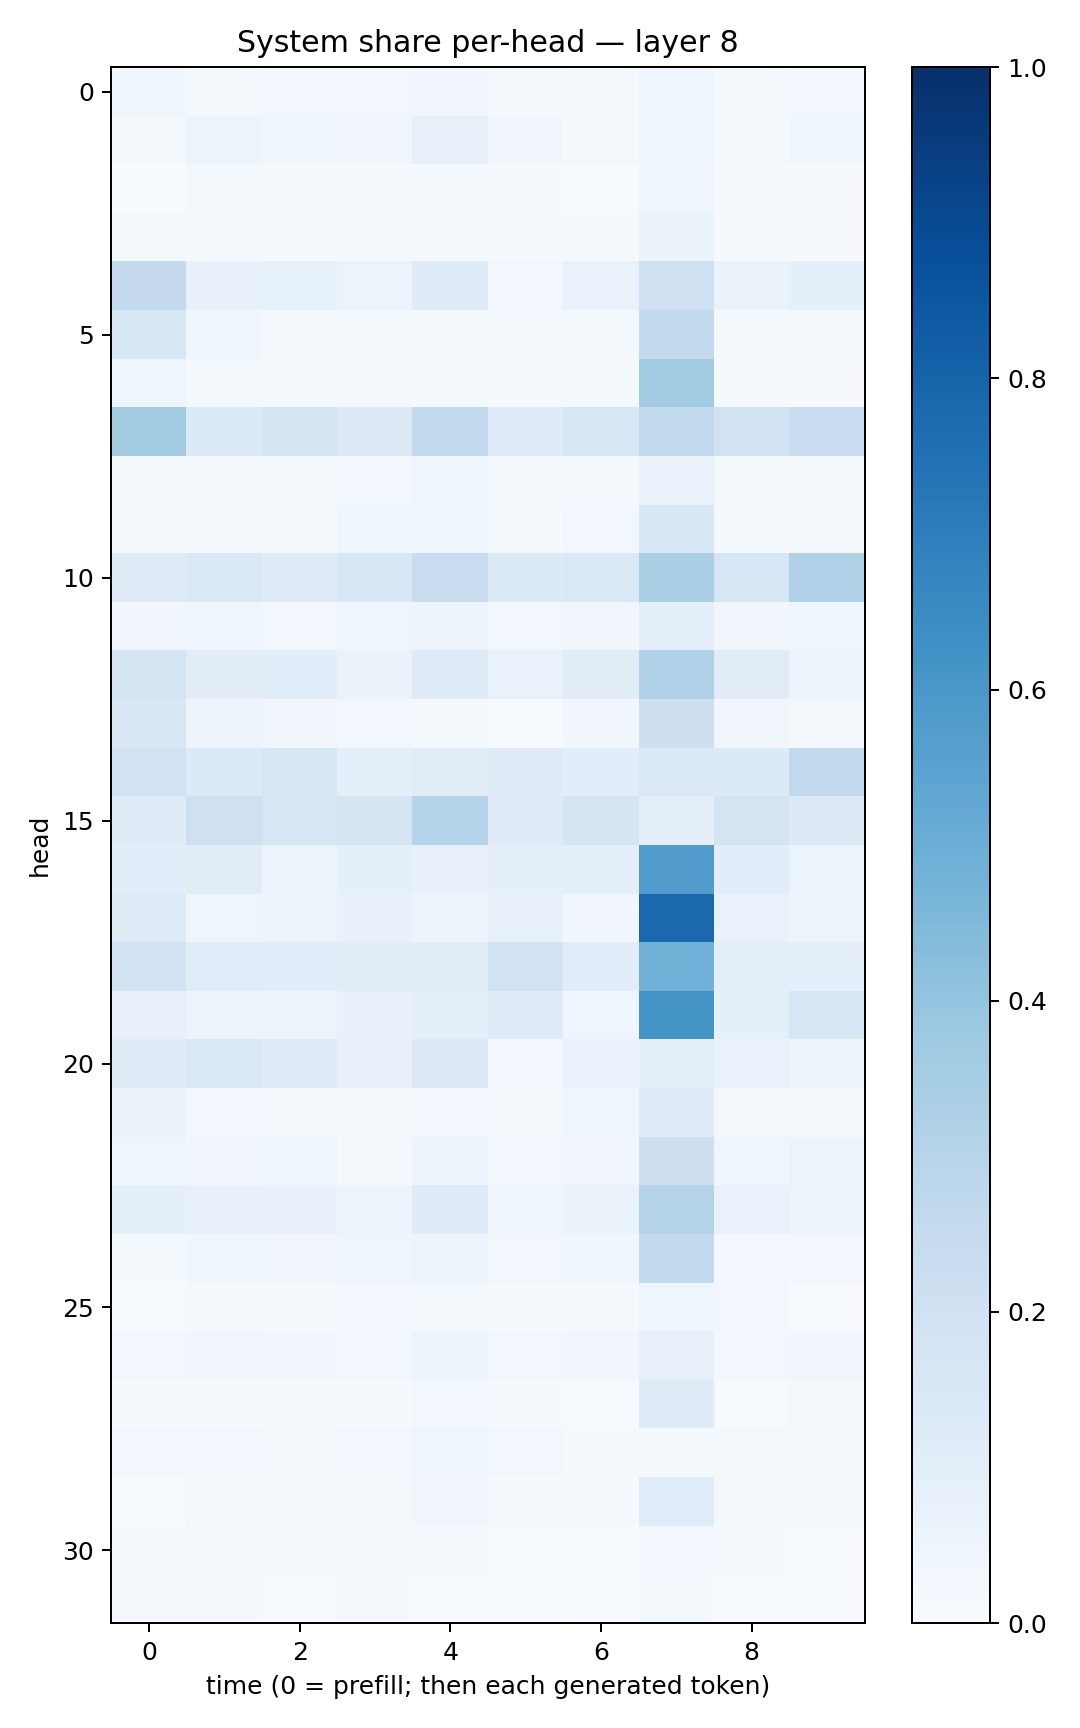

The file beside this chart, header and first rows:
0.0387592, 0.018046152, 0.02624985, 0.023521349, 0.03273037, 0.013528573, 0.017245963, 0.042880513, 0.02013568, 0.024384025
0.01666, 0.05088, 0.03747, 0.03172, 0.0819, 0.03498, 0.01954, 0.04598, 0.02176, 0.03652
0.002373, 0.01604, 0.007897, 0.0106, 0.01306, 0.01091, 0.007224, 0.04392, 0.007825, 0.008086
0.01565, 0.01679, 0.01394, 0.01349, 0.02214, 0.008511, 0.008236, 0.06458, 0.01072, 0.01079
0.2538, 0.07726, 0.08468, 0.05305, 0.1199, 0.02958, 0.06822, 0.2062, 0.06522, 0.08765
0.155, 0.03746, 0.009666, 0.01509, 0.01306, 0.01525, 0.01931, 0.2592, 0.01409, 0.01755
0.04566, 0.02199, 0.01542, 0.01803, 0.009987, 0.01267, 0.0148, 0.36, 0.01348, 0.008081
0.3622, 0.1377, 0.1662, 0.1317, 0.2585, 0.121, 0.1621, 0.2598, 0.1927, 0.2344
0.01682, 0.02013, 0.01623, 0.02936, 0.04632, 0.02029, 0.02323, 0.06805, 0.01754, 0.01276
0.01095, 0.0214, 0.02292, 0.03623, 0.04106, 0.01229, 0.02525, 0.1544, 0.0219, 0.02006
0.1226, 0.1427, 0.1202, 0.1556, 0.2289, 0.1359, 0.1409, 0.3356, 0.1621, 0.3179
0.03429, 0.04105, 0.03026, 0.0399, 0.04833, 0.02652, 0.03409, 0.09369, 0.035, 0.04059
0.1768, 0.1023, 0.1065, 0.06615, 0.1199, 0.06691, 0.11, 0.3199, 0.1126, 0.0579
0.152, 0.04735, 0.035, 0.0282, 0.01924, 0.005433, 0.03375, 0.2127, 0.03186, 0.02165
0.1903, 0.1347, 0.1639, 0.09056, 0.1119, 0.1197, 0.1071, 0.1425, 0.1336, 0.2585
0.1189, 0.2103, 0.163, 0.1694, 0.3013, 0.1217, 0.1685, 0.09313, 0.1793, 0.1325
0.108, 0.1103, 0.06035, 0.09123, 0.07382, 0.08789, 0.09225, 0.5763, 0.1079, 0.05285
0.122, 0.0391, 0.06236, 0.07619, 0.04932, 0.07778, 0.03213, 0.7822, 0.06658, 0.04785
0.1815, 0.1165, 0.1072, 0.102, 0.1111, 0.1934, 0.1148, 0.4843, 0.09612, 0.09095
0.08125, 0.0603, 0.05192, 0.07588, 0.09039, 0.1237, 0.0459, 0.6154, 0.09105, 0.1608
0.1207, 0.1438, 0.1194, 0.07403, 0.1251, 0.02646, 0.06853, 0.09918, 0.06708, 0.05875
0.06343, 0.02601, 0.02245, 0.01877, 0.03076, 0.01949, 0.03722, 0.1206, 0.02307, 0.01878
0.04191, 0.03347, 0.04365, 0.02242, 0.04895, 0.02705, 0.03444, 0.213, 0.03967, 0.0588
0.087, 0.07446, 0.07546, 0.05685, 0.1194, 0.03622, 0.06631, 0.3052, 0.06665, 0.05202
0.0128, 0.03732, 0.0321, 0.04464, 0.05174, 0.03016, 0.0366, 0.2574, 0.03124, 0.02779
0.007328, 0.02212, 0.0117, 0.02648, 0.02198, 0.01166, 0.01847, 0.0395, 0.02471, 0.005846
0.03101, 0.03312, 0.03158, 0.02597, 0.06045, 0.02888, 0.03175, 0.08151, 0.02574, 0.03143
0.01104, 0.008048, 0.01523, 0.01157, 0.02538, 0.01536, 0.005503, 0.1202, 0.00531, 0.023
0.02613, 0.02887, 0.0223, 0.02762, 0.04444, 0.02589, 0.01082, 0.01525, 0.01911, 0.01818
0.007794, 0.01701, 0.01723, 0.01591, 0.03337, 0.01077, 0.01521, 0.1159, 0.02204, 0.01573
0.009876, 0.01171, 0.009678, 0.00976, 0.01366, 0.005658, 0.006943, 0.02406, 0.008173, 0.006787
0.008884, 0.009476, 0.005512, 0.01113, 0.007552, 0.003645, 0.006478, 0.01962, 0.006624, 0.004555
